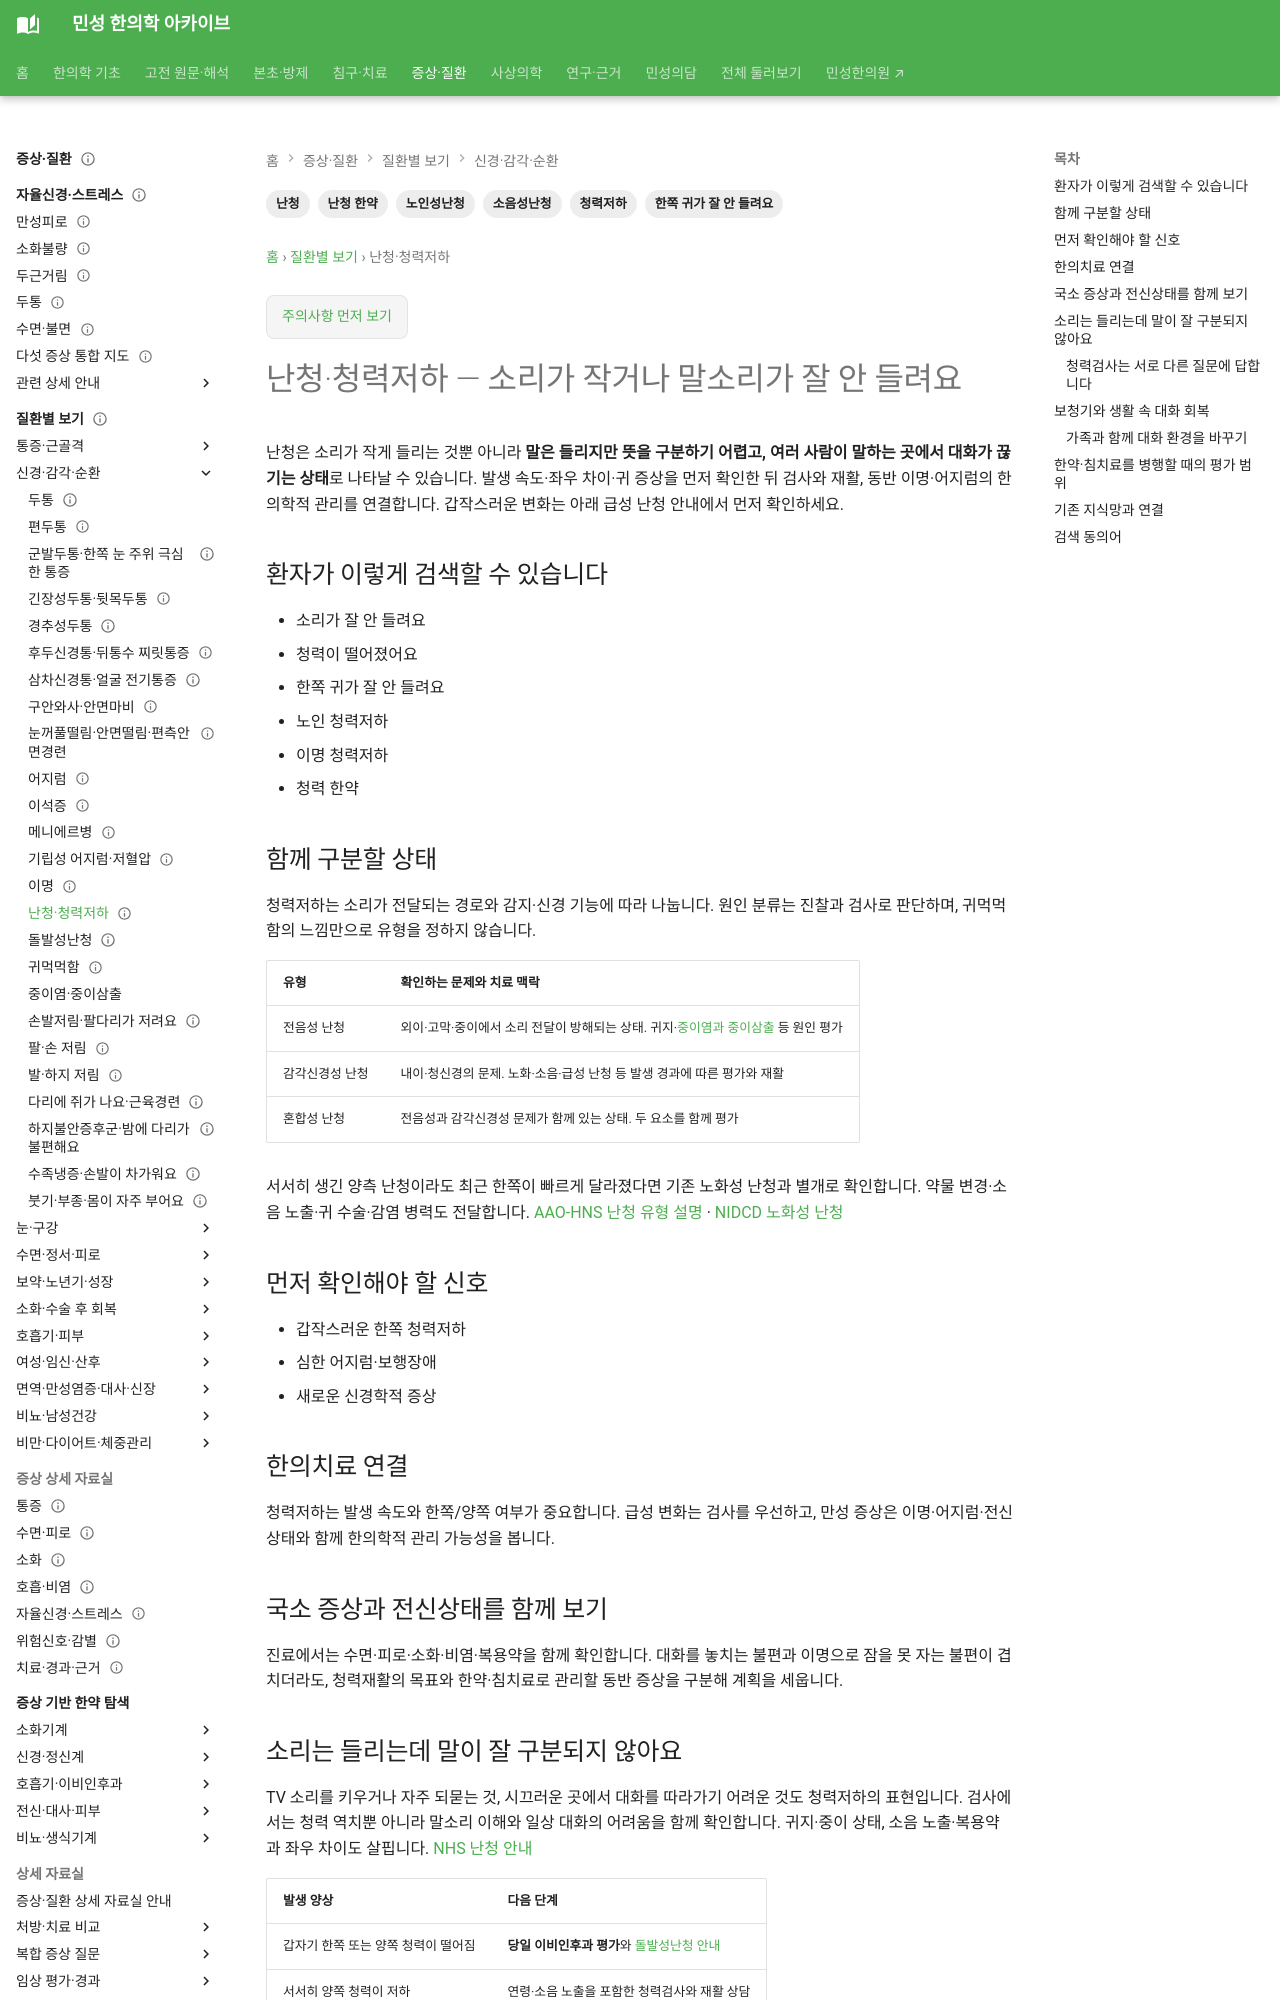

repository: joowon1111/minseong-korean-medicine-wiki · page: conditions/hearing-loss/index.html · generator: mkdocs

---
title: 청력저하·소리가 잘 안 들려요
description: 청력저하·소리가 잘 안 들려요을 환자 생활언어에서 감별·한약·침구치료까지 연결합니다.
tags: [눈, 귀, 구강, 이비인후, 환자검색]
status: 검토완료
last_reviewed: 2026-08-21
---
# 청력저하·소리가 잘 안 들려요

## 환자가 이렇게 검색할 수 있습니다

- 소리가 잘 안 들려요
- 청력이 떨어졌어요
- 한쪽 귀가 잘 안 들려요
- 노인 청력저하
- 이명 청력저하
- 청력 한약

## 함께 구분할 상태

- 귀지·중이 문제
- 노화성 난청
- 소음성 난청
- 돌발성 난청
- 약물
- 신허·담탁 등 병증

## 먼저 확인해야 할 신호

- 갑작스러운 한쪽 청력저하
- 심한 어지럼·보행장애
- 새로운 신경학적 증상
